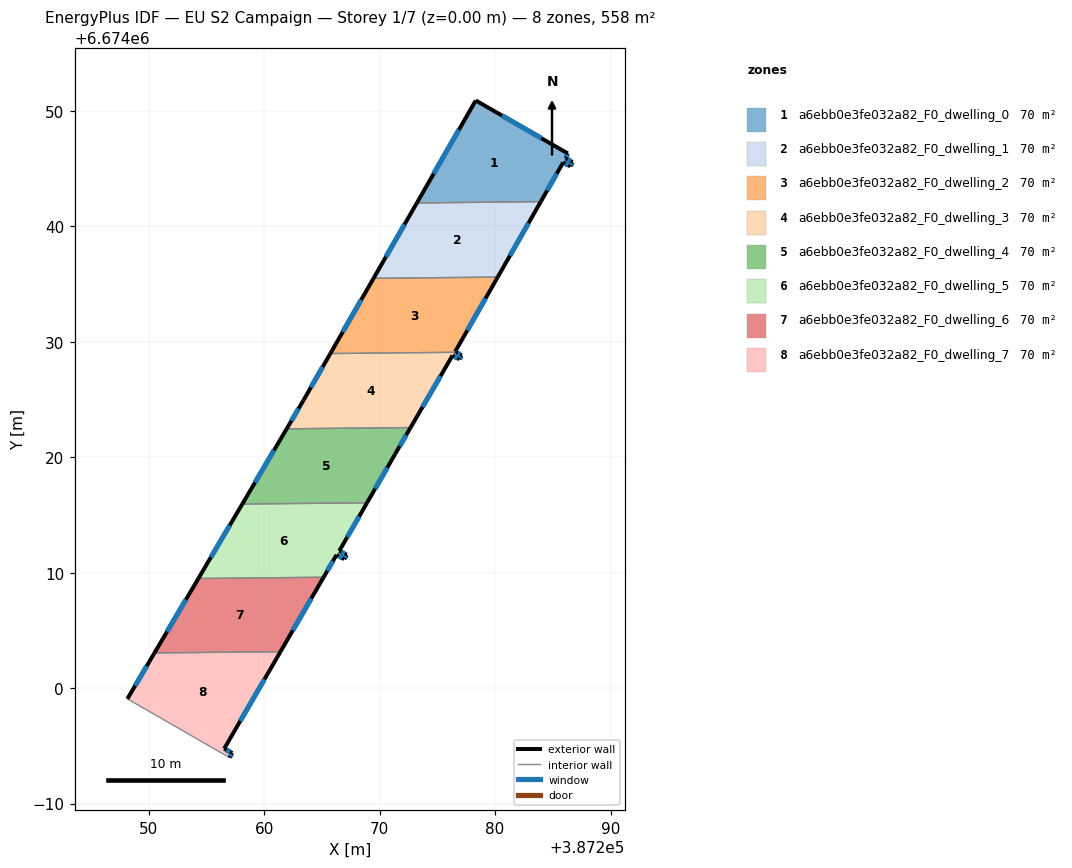
=== STOREY PLAN SPEC (per zone: floor XY polygon, exterior-wall plan segments, windows/doors) ===
zone 1: a6ebb0e3fe032a82_F0_dwelling_0  (69.8 m²)
  floor: (387286.30, 6674046.32) (387286.11, 6674045.90) (387286.72, 6674045.56) (387286.51, 6674045.21) (387285.90, 6674045.55) (387283.95, 6674042.14) (387273.22, 6674042.04) (387278.32, 6674050.91)
  exterior wall: (387286.72, 6674045.56) – (387286.11, 6674045.90)  [0.7 m]
    window: (387286.54, 6674045.66) – (387286.28, 6674045.80)  [0.4 m²]
  exterior wall: (387286.51, 6674045.21) – (387286.72, 6674045.56)  [0.4 m]
    window: (387286.57, 6674045.31) – (387286.66, 6674045.46)  [0.2 m²]
  exterior wall: (387285.90, 6674045.55) – (387286.51, 6674045.21)  [0.7 m]
    window: (387286.07, 6674045.45) – (387286.34, 6674045.31)  [0.4 m²]
  exterior wall: (387283.95, 6674042.14) – (387285.90, 6674045.55)  [3.9 m]
    window: (387284.51, 6674043.12) – (387285.34, 6674044.57)  [2.2 m²]
  exterior wall: (387278.32, 6674050.91) – (387273.22, 6674042.04)  [10.2 m]
    window: (387276.86, 6674048.38) – (387274.68, 6674044.57)  [5.6 m²]
  exterior wall: (387286.30, 6674046.32) – (387278.32, 6674050.91)  [9.2 m]
    window: (387284.02, 6674047.63) – (387280.60, 6674049.60)  [5.1 m²]
  exterior wall: (387286.11, 6674045.90) – (387286.30, 6674046.32)  [0.5 m]
    window: (387286.17, 6674046.02) – (387286.24, 6674046.20)  [0.3 m²]
  interior walls: 1
zone 2: a6ebb0e3fe032a82_F0_dwelling_1  (69.8 m²)
  floor: (387283.95, 6674042.14) (387280.22, 6674035.61) (387269.47, 6674035.50) (387273.22, 6674042.04)
  exterior wall: (387273.22, 6674042.04) – (387269.47, 6674035.50)  [7.5 m]
    window: (387272.15, 6674040.17) – (387270.54, 6674037.37)  [4.2 m²]
  exterior wall: (387280.22, 6674035.61) – (387283.95, 6674042.14)  [7.5 m]
    window: (387281.29, 6674037.48) – (387282.89, 6674040.28)  [4.1 m²]
  interior walls: 2
zone 3: a6ebb0e3fe032a82_F0_dwelling_2  (69.8 m²)
  floor: (387280.22, 6674035.61) (387276.54, 6674029.15) (387276.63, 6674029.09) (387265.72, 6674028.99) (387269.47, 6674035.50)
  exterior wall: (387276.63, 6674029.09) – (387276.54, 6674029.15)  [0.1 m]
    window: (387276.61, 6674029.11) – (387276.57, 6674029.14)  [0.1 m²]
  exterior wall: (387269.47, 6674035.50) – (387265.72, 6674028.99)  [7.5 m]
    window: (387268.40, 6674033.64) – (387266.79, 6674030.85)  [4.1 m²]
  exterior wall: (387276.54, 6674029.15) – (387280.22, 6674035.61)  [7.4 m]
    window: (387277.59, 6674031.00) – (387279.17, 6674033.77)  [4.1 m²]
  interior walls: 2
zone 4: a6ebb0e3fe032a82_F0_dwelling_3  (69.8 m²)
  floor: (387277.10, 6674028.82) (387276.91, 6674028.49) (387276.31, 6674028.82) (387272.67, 6674022.57) (387261.94, 6674022.47) (387263.38, 6674024.91) (387265.72, 6674028.99) (387276.63, 6674029.09)
  exterior wall: (387276.91, 6674028.49) – (387277.10, 6674028.82)  [0.4 m]
    window: (387276.96, 6674028.58) – (387277.04, 6674028.72)  [0.2 m²]
  exterior wall: (387276.31, 6674028.82) – (387276.91, 6674028.49)  [0.7 m]
    window: (387276.48, 6674028.72) – (387276.74, 6674028.58)  [0.4 m²]
  exterior wall: (387272.67, 6674022.57) – (387276.31, 6674028.82)  [7.2 m]
    window: (387273.71, 6674024.36) – (387275.27, 6674027.03)  [4.0 m²]
  exterior wall: (387263.38, 6674024.91) – (387261.94, 6674022.47)  [2.8 m]
    window: (387262.97, 6674024.21) – (387262.35, 6674023.16)  [1.6 m²]
  exterior wall: (387265.72, 6674028.99) – (387263.38, 6674024.91)  [4.7 m]
    window: (387265.05, 6674027.82) – (387264.05, 6674026.07)  [2.6 m²]
  exterior wall: (387277.10, 6674028.82) – (387276.63, 6674029.09)  [0.5 m]
    window: (387276.97, 6674028.90) – (387276.77, 6674029.02)  [0.3 m²]
  interior walls: 2
zone 5: a6ebb0e3fe032a82_F0_dwelling_4  (69.8 m²)
  floor: (387272.67, 6674022.57) (387271.36, 6674020.32) (387268.90, 6674016.05) (387258.09, 6674015.95) (387261.94, 6674022.47)
  exterior wall: (387261.94, 6674022.47) – (387258.09, 6674015.95)  [7.6 m]
    window: (387260.84, 6674020.60) – (387259.19, 6674017.81)  [4.2 m²]
  exterior wall: (387271.36, 6674020.32) – (387272.67, 6674022.57)  [2.6 m]
    window: (387271.73, 6674020.96) – (387272.30, 6674021.93)  [1.4 m²]
  exterior wall: (387268.90, 6674016.05) – (387271.36, 6674020.32)  [4.9 m]
    window: (387269.60, 6674017.27) – (387270.66, 6674019.10)  [2.7 m²]
  interior walls: 2
zone 6: a6ebb0e3fe032a82_F0_dwelling_5  (69.8 m²)
  floor: (387268.90, 6674016.05) (387266.50, 6674011.89) (387267.15, 6674011.54) (387266.93, 6674011.17) (387266.27, 6674011.55) (387265.14, 6674009.61) (387254.29, 6674009.50) (387258.09, 6674015.95)
  exterior wall: (387266.27, 6674011.55) – (387266.93, 6674011.17)  [0.8 m]
    window: (387266.46, 6674011.44) – (387266.74, 6674011.28)  [0.4 m²]
  exterior wall: (387265.14, 6674009.61) – (387266.27, 6674011.55)  [2.2 m]
    window: (387265.46, 6674010.16) – (387265.94, 6674010.99)  [1.2 m²]
  exterior wall: (387258.09, 6674015.95) – (387254.29, 6674009.50)  [7.5 m]
    window: (387257.01, 6674014.10) – (387255.38, 6674011.34)  [4.1 m²]
  exterior wall: (387266.50, 6674011.89) – (387268.90, 6674016.05)  [4.8 m]
    window: (387267.18, 6674013.08) – (387268.21, 6674014.86)  [2.7 m²]
  exterior wall: (387267.15, 6674011.54) – (387266.50, 6674011.89)  [0.7 m]
    window: (387266.96, 6674011.64) – (387266.68, 6674011.79)  [0.4 m²]
  exterior wall: (387266.93, 6674011.17) – (387267.15, 6674011.54)  [0.4 m]
    window: (387266.99, 6674011.28) – (387267.08, 6674011.44)  [0.2 m²]
  interior walls: 2
zone 7: a6ebb0e3fe032a82_F0_dwelling_6  (69.8 m²)
  floor: (387265.14, 6674009.61) (387261.40, 6674003.16) (387250.49, 6674003.05) (387254.29, 6674009.50)
  exterior wall: (387261.40, 6674003.16) – (387265.14, 6674009.61)  [7.5 m]
    window: (387262.47, 6674005.00) – (387264.07, 6674007.76)  [4.1 m²]
  exterior wall: (387254.29, 6674009.50) – (387250.49, 6674003.05)  [7.5 m]
    window: (387253.20, 6674007.65) – (387251.57, 6674004.89)  [4.1 m²]
  interior walls: 2
zone 8: a6ebb0e3fe032a82_F0_dwelling_7  (69.8 m²)
  floor: (387261.40, 6674003.16) (387256.53, 6673994.75) (387257.23, 6673994.38) (387256.99, 6673993.98) (387248.14, 6673999.07) (387250.49, 6674003.05)
  exterior wall: (387250.49, 6674003.05) – (387248.14, 6673999.07)  [4.6 m]
    window: (387249.82, 6674001.91) – (387248.81, 6674000.21)  [2.5 m²]
  exterior wall: (387256.53, 6673994.75) – (387261.40, 6674003.16)  [9.7 m]
    window: (387257.92, 6673997.15) – (387260.01, 6674000.75)  [5.4 m²]
  exterior wall: (387257.23, 6673994.38) – (387256.53, 6673994.75)  [0.8 m]
    window: (387257.03, 6673994.48) – (387256.73, 6673994.64)  [0.4 m²]
  exterior wall: (387256.99, 6673993.98) – (387257.23, 6673994.38)  [0.5 m]
    window: (387257.06, 6673994.09) – (387257.16, 6673994.27)  [0.3 m²]
  interior walls: 2

=== DERIVED (storey summary) ===
Building: EU S2 Campaign
Storey: 1 of 7  (floor level z = 0.00 m)
Storey gross floor area: 558.3 m²
Zones on this storey: 8
  - a6ebb0e3fe032a82_F0_dwelling_0: floor 69.8 m²; exterior wall 25.6 m (76.9 m²); 7 window(s) 14.1 m²; WWR 18.4%
  - a6ebb0e3fe032a82_F0_dwelling_1: floor 69.8 m²; exterior wall 15.1 m (45.2 m²); 2 window(s) 8.3 m²; WWR 18.4%
  - a6ebb0e3fe032a82_F0_dwelling_2: floor 69.8 m²; exterior wall 15.1 m (45.2 m²); 3 window(s) 8.3 m²; WWR 18.4%
  - a6ebb0e3fe032a82_F0_dwelling_3: floor 69.8 m²; exterior wall 16.4 m (49.1 m²); 6 window(s) 9.0 m²; WWR 18.4%
  - a6ebb0e3fe032a82_F0_dwelling_4: floor 69.8 m²; exterior wall 15.1 m (45.3 m²); 3 window(s) 8.3 m²; WWR 18.4%
  - a6ebb0e3fe032a82_F0_dwelling_5: floor 69.8 m²; exterior wall 16.5 m (49.4 m²); 6 window(s) 9.1 m²; WWR 18.4%
  - a6ebb0e3fe032a82_F0_dwelling_6: floor 69.8 m²; exterior wall 14.9 m (44.8 m²); 2 window(s) 8.2 m²; WWR 18.4%
  - a6ebb0e3fe032a82_F0_dwelling_7: floor 69.8 m²; exterior wall 15.6 m (46.8 m²); 4 window(s) 8.6 m²; WWR 18.4%
Zone adjacency (shared interzone walls):
  - a6ebb0e3fe032a82_F0_dwelling_0 ↔ a6ebb0e3fe032a82_F0_dwelling_1
  - a6ebb0e3fe032a82_F0_dwelling_1 ↔ a6ebb0e3fe032a82_F0_dwelling_2
  - a6ebb0e3fe032a82_F0_dwelling_2 ↔ a6ebb0e3fe032a82_F0_dwelling_3
  - a6ebb0e3fe032a82_F0_dwelling_3 ↔ a6ebb0e3fe032a82_F0_dwelling_4
  - a6ebb0e3fe032a82_F0_dwelling_4 ↔ a6ebb0e3fe032a82_F0_dwelling_5
  - a6ebb0e3fe032a82_F0_dwelling_5 ↔ a6ebb0e3fe032a82_F0_dwelling_6
  - a6ebb0e3fe032a82_F0_dwelling_6 ↔ a6ebb0e3fe032a82_F0_dwelling_7